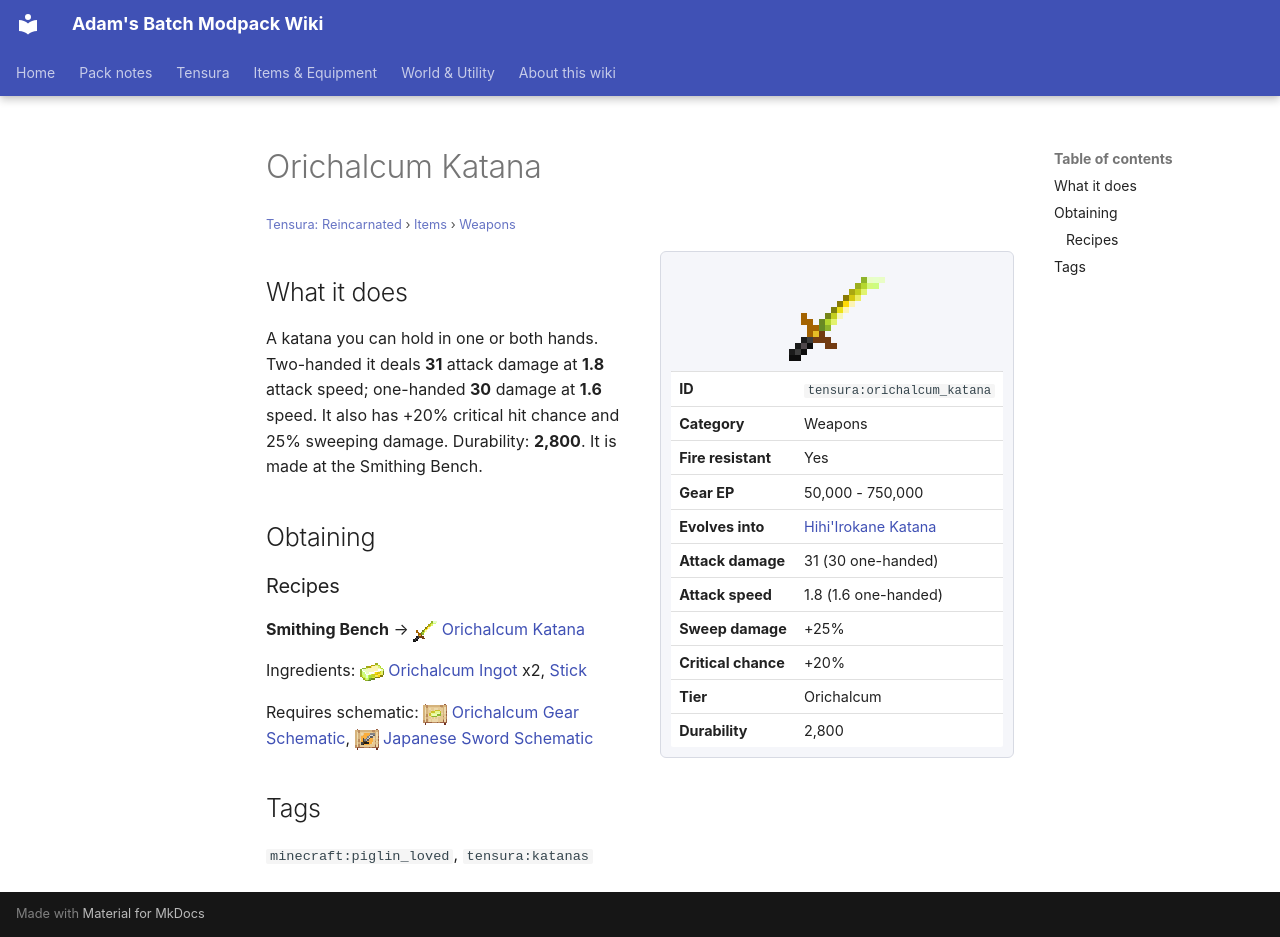

repository: Proteus-Nell/Adams-Batch-MC-Modpack-Wiki · page: tensura-reincarnated/items/weapons/orichalcum-katana/index.html · generator: mkdocs

# Orichalcum Katana

<small>[Tensura: Reincarnated](../../index.md) &rsaquo; [Items](../index.md) &rsaquo; [Weapons](index.md)</small>

<div class="infobox" markdown>

![Orichalcum Katana](../../../assets/icons/tensura/item/orichalcum_katana.png)

| | |
|---|---|
| **ID** | `tensura:orichalcum_katana` |
| **Category** | Weapons |
| **Fire resistant** | Yes |
| **Gear EP** | 50,000 - 750,000 |
| **Evolves into** | [Hihi'Irokane Katana](hihiirokane-katana.md) |
| **Attack damage** | 31 (30 one-handed) |
| **Attack speed** | 1.8 (1.6 one-handed) |
| **Sweep damage** | +25% |
| **Critical chance** | +20% |
| **Tier** | Orichalcum |
| **Durability** | 2,800 |

</div>

## What it does

A katana you can hold in one or both hands. Two-handed it deals **31** attack damage at **1.8** attack speed; one-handed **30** damage at **1.6** speed. It also has +20% critical hit chance and 25% sweeping damage. Durability: **2,800**. It is made at the Smithing Bench.

## Obtaining

### Recipes

**Smithing Bench** &rarr; ![](../../../assets/icons/tensura/item/orichalcum_katana.png) [Orichalcum Katana](orichalcum-katana.md)

Ingredients: ![](../../../assets/icons/tensura/item/orichalcum_ingot.png) [Orichalcum Ingot](../materials/orichalcum-ingot.md) x2,  [Stick](https://minecraft.wiki/w/Stick)

Requires schematic: ![](../../../assets/icons/tensura/item/orichalcum_gear_schematic.png) [Orichalcum Gear Schematic](../schematics/orichalcum-gear-schematic.md), ![](../../../assets/icons/tensura/item/japanese_sword_schematic.png) [Japanese Sword Schematic](../schematics/japanese-sword-schematic.md)

## Tags

`minecraft:piglin_loved`, `tensura:katanas`
